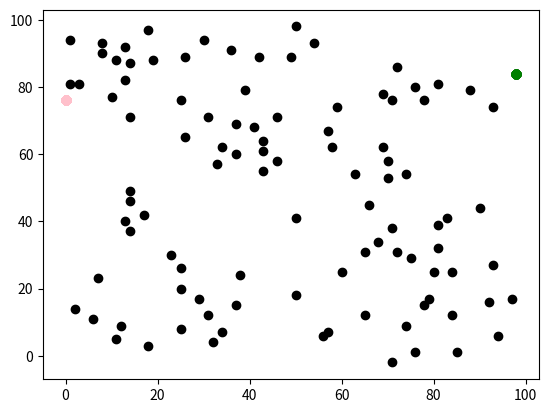

The matplotlib source for this figure:
# -*- coding: utf-8 -*-
"""
Spyder Editor

This is a temporary script file.
"""
#Packages installed 
import random
import math
import matplotlib
from matplotlib import pyplot as plt
import operator

#Set the random seed
random.seed(0)


#Initialise agents
n_agents = 100
n_moves = 3
#Create a list to store agents
agents = []
for i in range(n_agents):
    # Initialise variable x0
    x0 = random.randint(0, 99)
    #print("x0", x0)
    # Initialise variable y0
    y0 = random.randint(0, 99)
    #print("y0", y0)
    agents.append([x0, y0])
    agents.append([random.randint(0, 99), random.randint(0, 99)])
    

print(agents)


for j in range(n_moves):
    # Move agents
    for i in range(n_agents):
        rn = random.random()
        if rn < 0.5:
            agents[i][0] = agents[i][0] + 1
        else:
            agents[i][0] = agents[i][0] - 1
        rn = random.random()
        if rn < 0.5:
            agents[i][1] = agents[i][1] + 1
        else:
            agents[i][1] = agents[i][1] - 1



    print(agents)


# Plot the agents
for i in range(n_agents):
    plt.scatter(agents[i][0], agents[i][1], color='black')
    # Get the coordinates with the largest x-coordinate
    maxx = max(agents, key=operator.itemgetter(0))
    plt.scatter(maxx[0], maxx[1], color='green')
    # Get the coordinates with the smallest x-coordinate
    minx = min(agents, key=operator.itemgetter(0))
    plt.scatter(minx[0], minx[1], color='pink')
plt.show()
